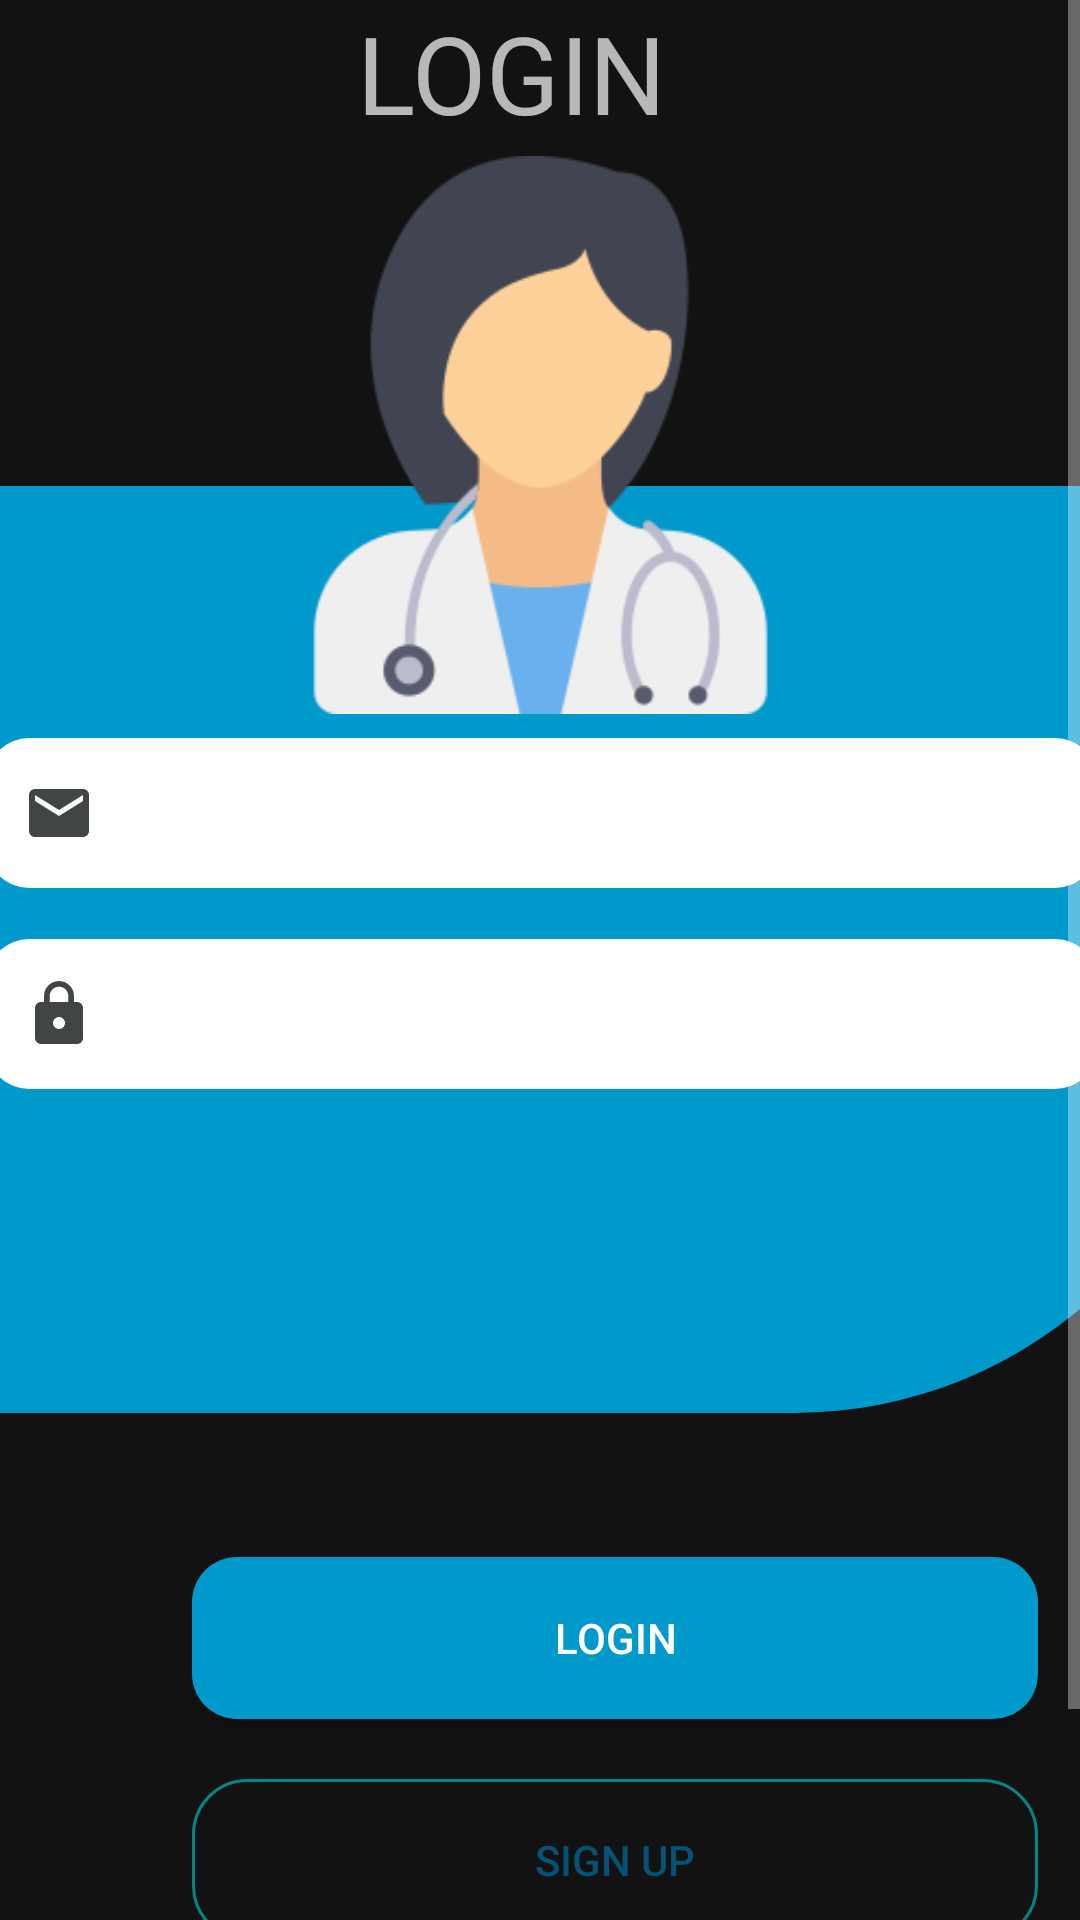

This screen was rendered from an Android layout file. Write that file and the resources it references.
<!-- AndroidManifest.xml: application theme Theme.HealthCare -->
<!-- res/layout/activity_login.xml -->
<?xml version="1.0" encoding="utf-8"?>
<ScrollView xmlns:android="http://schemas.android.com/apk/res/android"
    xmlns:app="http://schemas.android.com/apk/res-auto"
    xmlns:tools="http://schemas.android.com/tools"
    android:layout_width="match_parent"
    android:layout_height="match_parent"
    android:scrollbars="vertical">

    <androidx.constraintlayout.widget.ConstraintLayout xmlns:android="http://schemas.android.com/apk/res/android"
        xmlns:app="http://schemas.android.com/apk/res-auto"
        xmlns:tools="http://schemas.android.com/tools"
        android:layout_width="match_parent"
        android:layout_height="match_parent"
        tools:context=".login">

        <ImageView
            android:id="@+id/imageView4"
            android:layout_width="413dp"
            android:layout_height="309dp"
            android:layout_marginBottom="248dp"
            app:layout_constraintBottom_toBottomOf="parent"
            app:layout_constraintEnd_toEndOf="parent"
            app:layout_constraintHorizontal_bias="0.0"
            app:layout_constraintStart_toStartOf="parent"
            app:srcCompat="@drawable/header" />

        <ImageView
            android:id="@+id/imageView8"
            android:layout_width="201dp"
            android:layout_height="186dp"
            android:layout_marginTop="44dp"
            app:layout_constraintBottom_toTopOf="@+id/Uemail"
            app:layout_constraintEnd_toEndOf="parent"
            app:layout_constraintStart_toStartOf="parent"
            app:layout_constraintTop_toTopOf="parent"
            app:srcCompat="@drawable/doctor1" />

        <EditText
            android:id="@+id/Uemail"
            android:layout_width="370dp"
            android:layout_height="50dp"
            android:layout_marginBottom="17dp"
            android:background="@drawable/login_edit_text"
            android:ems="10"
            android:hint="@string/email"
            android:inputType="textPersonName"
            android:paddingLeft="12dp"
            android:drawableStart="@drawable/ic_email"
            app:layout_constraintBottom_toTopOf="@+id/Upassword"
            app:layout_constraintEnd_toEndOf="parent"
            app:layout_constraintHorizontal_bias="0.487"
            app:layout_constraintStart_toStartOf="parent" />

        <EditText
            android:id="@+id/Upassword"
            android:layout_width="370dp"
            android:layout_height="50dp"
            android:layout_marginBottom="108dp"
            android:background="@drawable/login_edit_text"
            android:ems="10"
            android:drawableStart="@drawable/ic_password"
            android:hint="@string/login_password"
            android:inputType="textPersonName|textPassword"
            android:padding="12dp"
            app:layout_constraintBottom_toBottomOf="@+id/imageView4"
            app:layout_constraintEnd_toEndOf="parent"
            app:layout_constraintHorizontal_bias="0.487"
            app:layout_constraintStart_toStartOf="parent" />

        <TextView
            android:id="@+id/textView24"
            android:layout_width="122dp"
            android:layout_height="52dp"
            android:text="@string/login_text"
            android:textSize="36sp"
            app:layout_constraintBottom_toTopOf="@+id/imageView8"
            app:layout_constraintEnd_toEndOf="parent"
            app:layout_constraintStart_toStartOf="parent" />

        <Button
            android:id="@+id/updateDoctorBtn"
            android:layout_width="282dp"
            android:layout_height="54dp"
            android:layout_marginStart="64dp"
            android:layout_marginEnd="65dp"
            android:layout_marginBottom="20dp"
            android:background="@drawable/buttontype02"
            android:text="@string/login_text"
            app:backgroundTint="@android:color/holo_blue_dark"
            app:layout_constraintBottom_toTopOf="@+id/redirect_sign_up"
            app:layout_constraintEnd_toEndOf="parent"
            app:layout_constraintHorizontal_bias="0.0"
            app:layout_constraintStart_toStartOf="parent" />

        <Button
            android:id="@+id/redirect_sign_up"
            android:layout_width="282dp"
            android:layout_height="54dp"
            android:layout_marginStart="64dp"
            android:layout_marginEnd="65dp"
            android:layout_marginBottom="72dp"
            android:background="@drawable/btn03style"
            android:text="@string/sign_up"
            android:textColor="#045377"
            app:backgroundTint="@null"
            app:layout_constraintBottom_toBottomOf="parent"
            app:layout_constraintEnd_toEndOf="parent"
            app:layout_constraintHorizontal_bias="0.0"
            app:layout_constraintStart_toStartOf="parent" />

        <ProgressBar
            android:id="@+id/loginProgressBar"
            style="?android:attr/progressBarStyle"
            android:layout_width="wrap_content"
            android:layout_height="wrap_content"
            android:visibility="invisible"
            app:layout_constraintBottom_toBottomOf="parent"
            app:layout_constraintEnd_toEndOf="parent"
            app:layout_constraintStart_toStartOf="parent"
            app:layout_constraintTop_toBottomOf="@+id/redirect_sign_up" />


    </androidx.constraintlayout.widget.ConstraintLayout>

</ScrollView>
<!-- resources referenced by this layout -->
<resources>
  <!-- drawable btn03style (drawable) -->
  <?xml version="1.0" encoding="utf-8"?>
  <shape xmlns:android="http://schemas.android.com/apk/res/android" android:shape="rectangle">
     <corners android:radius="18dp" />
     <stroke android:color="@color/teal_700" android:width="1dp">
  
  
     </stroke>
  </shape>
  <!-- drawable buttontype02 (drawable-v24) -->
  <?xml version="1.0" encoding="utf-8"?>
  <shape xmlns:android="http://schemas.android.com/apk/res/android" android:shape="rectangle">
        <corners android:radius="15dp"/>
        <gradient android:centerColor="@color/teal_700"/>
        <solid android:color="@color/design_default_color_secondary"/>
  </shape>
  <!-- drawable doctor1: png bitmap (drawable-v24, 13083 bytes) -->
  <!-- drawable header (drawable-v24) -->
  <?xml version="1.0" encoding="utf-8"?>
  <shape xmlns:android="http://schemas.android.com/apk/res/android" android:shape="rectangle">
    <solid android:color="@android:color/holo_blue_dark"/>
     <corners android:bottomRightRadius="1in"/>
  </shape>
  <!-- drawable ic_email (drawable) -->
  <vector android:height="24dp" android:tint="#424546"
      android:viewportHeight="24" android:viewportWidth="24"
      android:width="24dp" xmlns:android="http://schemas.android.com/apk/res/android">
      <path android:fillColor="@android:color/white" android:pathData="M20,4L4,4c-1.1,0 -1.99,0.9 -1.99,2L2,18c0,1.1 0.9,2 2,2h16c1.1,0 2,-0.9 2,-2L22,6c0,-1.1 -0.9,-2 -2,-2zM20,8l-8,5 -8,-5L4,6l8,5 8,-5v2z"/>
  </vector>
  <!-- drawable ic_password (drawable) -->
  <vector android:height="24dp" android:tint="#424546"
      android:viewportHeight="24" android:viewportWidth="24"
      android:width="24dp" xmlns:android="http://schemas.android.com/apk/res/android">
      <path android:fillColor="@android:color/darker_gray" android:pathData="M18,8h-1L17,6c0,-2.76 -2.24,-5 -5,-5S7,3.24 7,6v2L6,8c-1.1,0 -2,0.9 -2,2v10c0,1.1 0.9,2 2,2h12c1.1,0 2,-0.9 2,-2L20,10c0,-1.1 -0.9,-2 -2,-2zM12,17c-1.1,0 -2,-0.9 -2,-2s0.9,-2 2,-2 2,0.9 2,2 -0.9,2 -2,2zM15.1,8L8.9,8L8.9,6c0,-1.71 1.39,-3.1 3.1,-3.1 1.71,0 3.1,1.39 3.1,3.1v2z"/>
  </vector>
  <!-- drawable login_edit_text (drawable) -->
  <?xml version="1.0" encoding="utf-8"?>
  <shape xmlns:android="http://schemas.android.com/apk/res/android" android:shape="rectangle">
     <solid android:color="@color/white" />
     <corners android:radius="14dp"/>
  </shape>
  <string name="email">Email</string>
  <string name="login_password">Password</string>
  <string name="login_text">LOGIN</string>
  <string name="sign_up">Sign Up</string>
  <style name="Theme.HealthCare" parent="Theme.MaterialComponents.NoActionBar">
          
          <item name="colorPrimary">@color/purple_500</item>
          <item name="colorPrimaryVariant">@color/purple_700</item>
          <item name="colorOnPrimary">@color/white</item>
          
          <item name="colorSecondary">@color/teal_200</item>
          <item name="colorSecondaryVariant">@color/teal_700</item>
          <item name="colorOnSecondary">@color/black</item>
          
          <item name="android:statusBarColor" tools:targetApi="l">?attr/colorPrimaryVariant</item>
          
      </style>
  <color name="teal_700">#FF018786</color>
  <color name="white">#FFFFFFFF</color>
  <color name="purple_500">#FF6200EE</color>
  <color name="purple_700">#FF3700B3</color>
  <color name="teal_200">#A470E3</color>
  <color name="black">#FF000000</color>
</resources>
